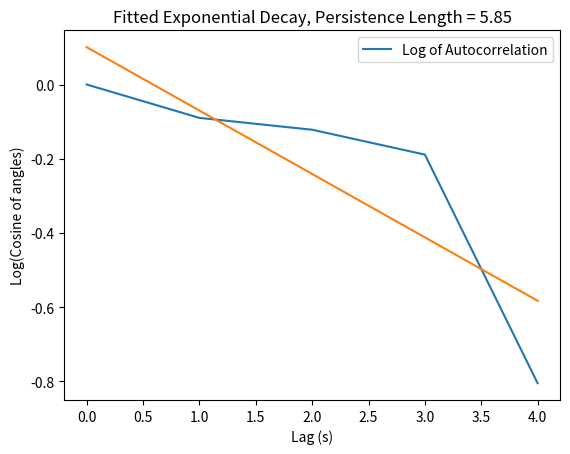

This figure's Python source:
import numpy as np
import matplotlib.pyplot as plt
from scipy.optimize import curve_fit

def compute_tangent_vectors(positions):
    """Compute the tangent vectors for the polymer chain."""
    tangent_vectors = []
    norms = []
    for i in range(len(positions) - 1):
        tangent_vector = positions[i + 1] - positions[i]
        norm = np.linalg.norm(tangent_vector)
        tangent_vectors.append(tangent_vector / norm)  # Normalize
        norms.append(norm)
    return np.array(tangent_vectors), np.array(norms)

# def compute_cosine_of_angles(tangent_vectors):
#     """Compute the cosine of the angles between consecutive tangent vectors."""
#     cos_angles = []
#     for i in range(len(tangent_vectors) - 1):
#         cos_angle = np.dot(tangent_vectors[i], tangent_vectors[i + 1])  # Dot product
#         cos_angles.append(cos_angle)
#     return np.array(cos_angles)

def compute_autocorrelation(cos_angles):
    """Compute the autocorrelation function of the cosine angles."""
    # autocorrelation = []
    # n = len(cos_angles)
    # for lag in range(n):
    #     autocorr = np.mean(cos_angles[:n - lag] * cos_angles[lag:])
        
    #     autocorrelation.append(autocorr)
    n = len(cos_angles) + 1
    inner = np.inner(cos_angles, cos_angles)
    autocorrelation = np.zeros(n - 1)
    for i in range(n-1):
        autocorrelation[:(n-1)-i] += inner[i, i:]
    
    norm = np.linspace(n-1, 1, n-1)
    autocorrelation = autocorrelation / norm
    
    return np.array(autocorrelation)

def fit_func(x, m):
    return m*x

def fit_exponential_decay(autocorrelation, plot = False):
    """Fit an exponential decay to the autocorrelation function."""
    # Use logarithmic fitting to extract persistence length
    time = np.arange(len(autocorrelation))
    log_autocorrelation = np.log(autocorrelation)
    valid = ~np.isnan(log_autocorrelation) 
    time = time[valid]
    log_autocorrelation = log_autocorrelation[valid]
    
    # Fit to a straight line: log(C(s)) = -s / persistence_length
    params = np.polyfit(time, log_autocorrelation, 1)
    
    persistence_length = -1 / params[0] 
    
    if plot:
        plt.figure()
        plt.plot(time, log_autocorrelation, label="Log of Autocorrelation")
        plt.xlabel('Lag (s)')
        plt.ylabel('Log(Cosine of angles)')
        plt.title(f"Fitted Exponential Decay, Persistence Length = {persistence_length:.2f}")
        plt.legend()
        plt.show()
        
        plt.plot(time, params[0]*time + params[1])
        
    return persistence_length, time, log_autocorrelation, params

def fit_pl_fibril(bond_dist, autocorr, plot = False, fix_yint = False):
    """Fit an exponential decay to the autocorrelation function."""
    # Use logarithmic fitting to extract persistence length
    time = bond_dist
    log_autocorrelation = np.log(autocorr)
    # Avoid taking log(0) by removing zero values
    valid = ~np.isnan(log_autocorrelation) 
    time = time[valid]
    log_autocorrelation = log_autocorrelation[valid]
    
    # Fit to a straight line: log(C(s)) = -s / persistence_length
    if fix_yint:
        params, _ =  curve_fit(fit_func, time, log_autocorrelation)
    else:
        params = np.polyfit(time, log_autocorrelation, 1)

    
    persistence_length = -1 / params[0]  # Extract the persistence length (negative of the slope)
    
    if plot:
        # Plot the autocorrelation function and the fitted exponential decay
        plt.figure()
        plt.scatter(time, log_autocorrelation, s = 1, color = 'k')
        plt.xlabel('Lag (s)')
        plt.ylabel('Log(Cosine of angles)')
        plt.title(f"Fitted Exponential Decay, Persistence Length = {persistence_length:.2f}")
        if fix_yint:
            plt.plot(time, params[0]*time, linestyle = '--', c= 'r' )
        else:
            plt.plot(time, params[0]*time + params[1], linestyle = '--', c = 'r')
        
    return persistence_length, time, log_autocorrelation, params
    
    
    

def do_persistence_length(positions, plot = False):
    tangent_vectors, bond_lengths = compute_tangent_vectors(positions)
    autocorrelation = compute_autocorrelation(tangent_vectors)
    
    persistence_length, time, log_autocorrelation, params = fit_exponential_decay(autocorrelation, plot)
    return persistence_length, tangent_vectors, autocorrelation, bond_lengths
    
    
def example():
    # Example input: 2D array with points in 3D (each row is a point, each column is x, y, z)
    positions = np.array([
        [0.0, 0.0, 0.0],
        [1.0, 0.0, 0.0],
        [2.0, 1.0, 0.0],
        [3.0, 2.0, 0.0],
        [4.0, 3.0, 0.0],
        [5.0, 5.0, 0.0]
    ])

    do_persistence_length(positions, plot = True)
    
if __name__ == '__main__':
    example()

